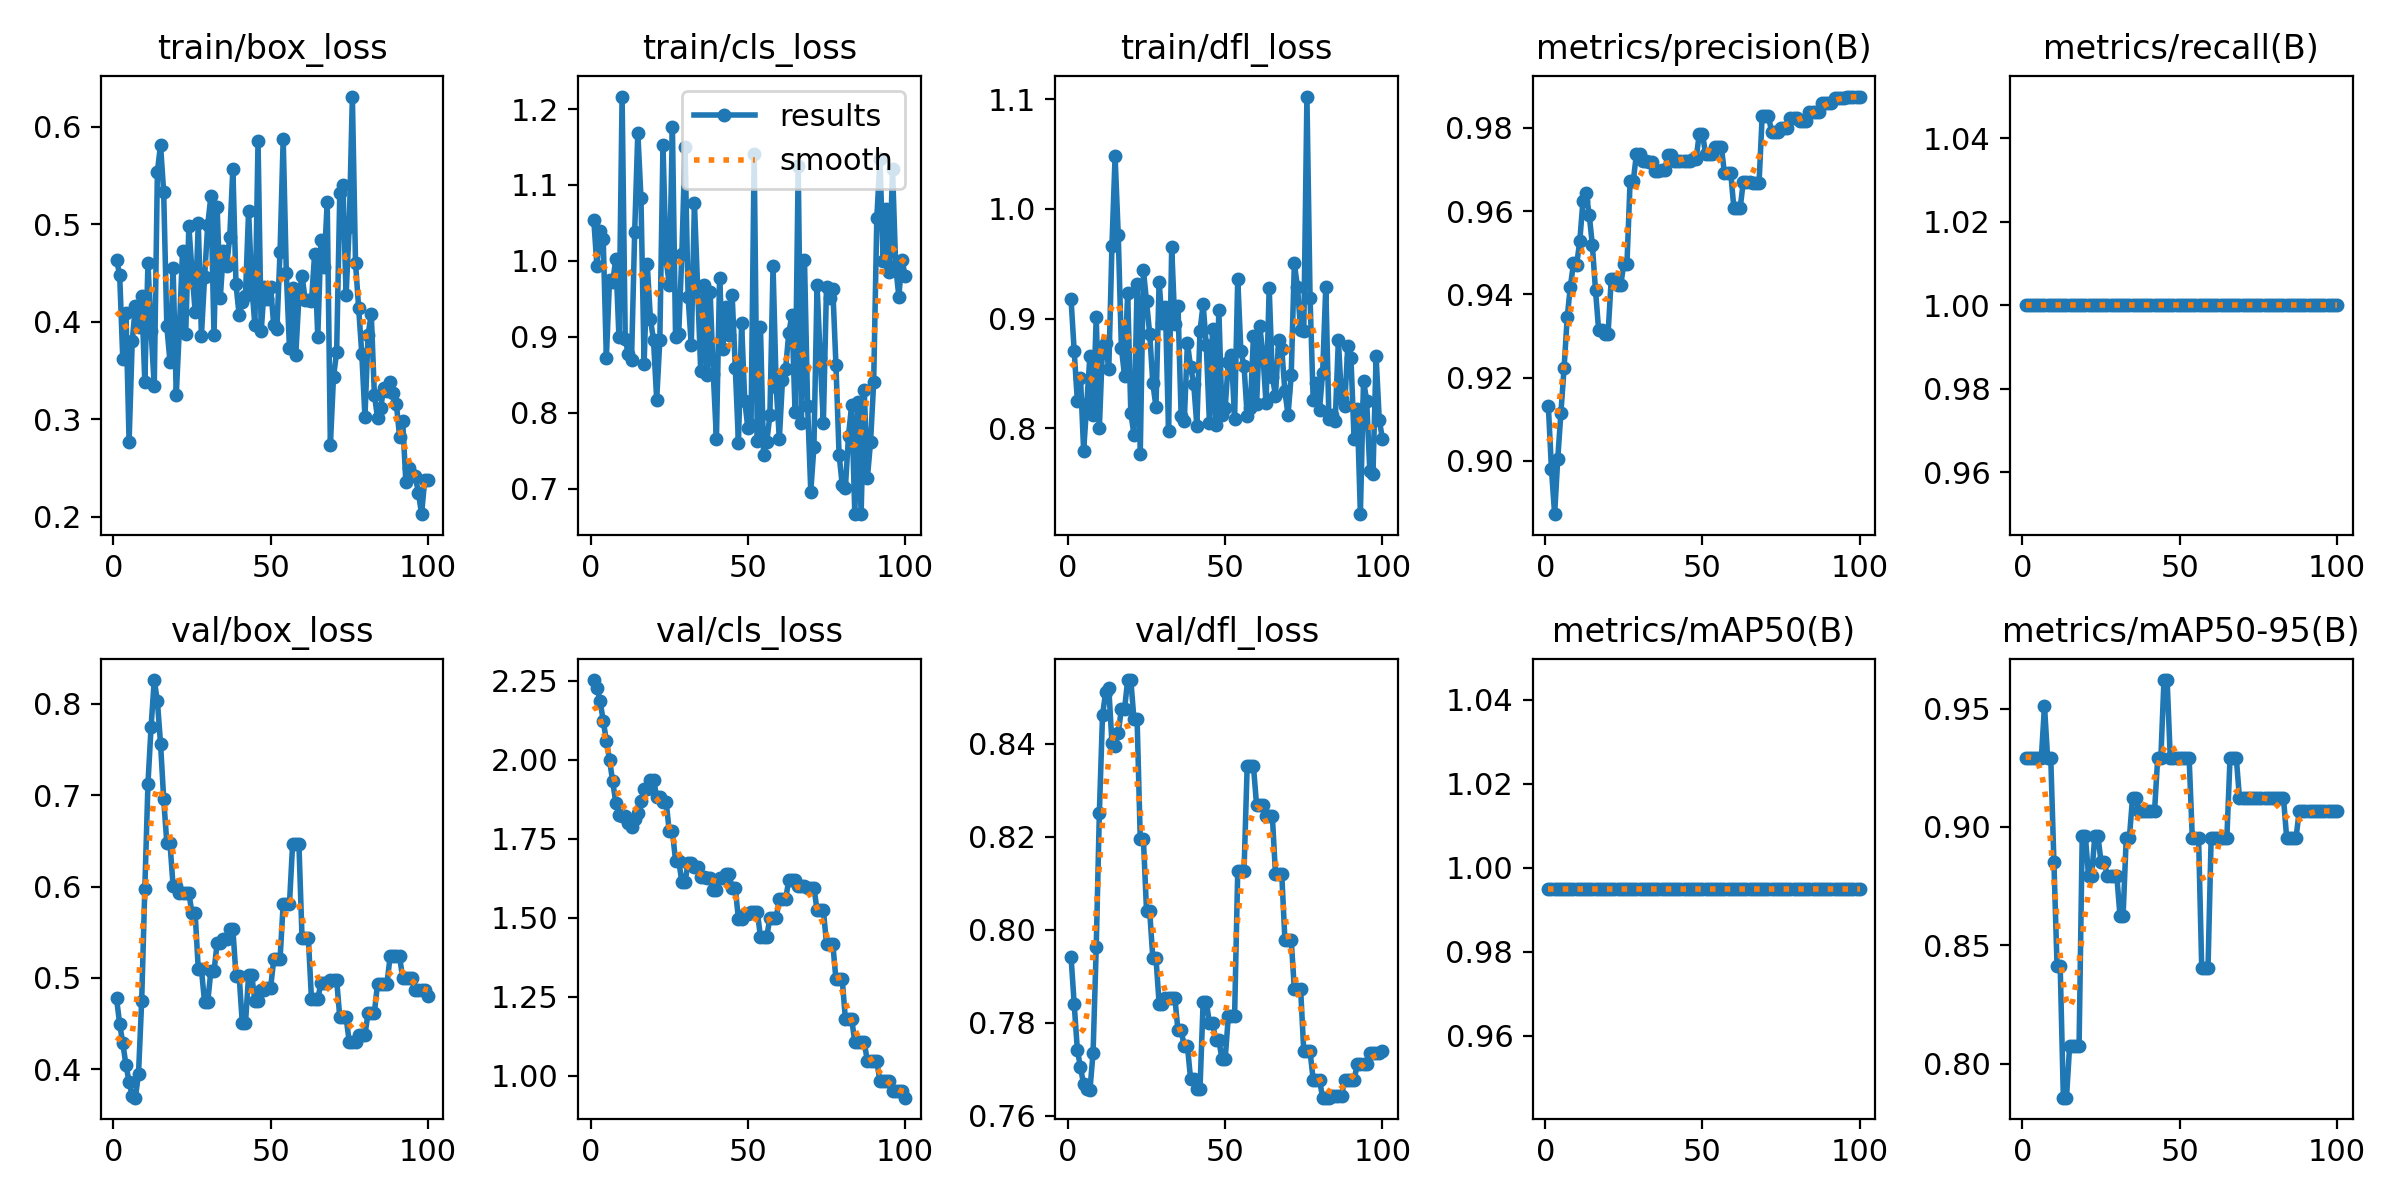

Source data for this figure (header and first rows):
epoch, time, train/box_loss, train/cls_loss, train/dfl_loss, metrics/precision(B), metrics/recall(B), metrics/mAP50(B), metrics/mAP50-95(B), val/box_loss, val/cls_loss, val/dfl_loss, lr/pg0, lr/pg1, lr/pg2
1, 4.642, 0.4634, 1.054, 0.9174, 0.9133, 1, 0.995, 0.929, 0.4779, 2.253, 0.7942, 0, 0, 0
2, 8.234, 0.4484, 0.9933, 0.8701, 0.898, 1, 0.995, 0.929, 0.4496, 2.229, 0.784, 1.9802e-05, 1.9802e-05, 1.9802e-05
3, 11.7, 0.3615, 1.039, 0.825, 0.8872, 1, 0.995, 0.929, 0.4284, 2.187, 0.7742, 3.9208e-05, 3.9208e-05, 3.9208e-05
4, 15.42, 0.4093, 1.029, 0.846, 0.9005, 1, 0.995, 0.929, 0.4049, 2.124, 0.7704, 5.8218e-05, 5.8218e-05, 5.8218e-05
5, 19.68, 0.2772, 0.872, 0.7795, 0.9116, 1, 0.995, 0.929, 0.386, 2.061, 0.7667, 7.6832e-05, 7.6832e-05, 7.6832e-05
6, 23.59, 0.3805, 0.9748, 0.8223, 0.9222, 1, 0.995, 0.929, 0.371, 2.001, 0.7659, 9.505e-05, 9.505e-05, 9.505e-05
7, 27.66, 0.4158, 0.9718, 0.8662, 0.9345, 1, 0.995, 0.951, 0.3689, 1.932, 0.7655, 0.0001129, 0.0001129, 0.0001129
8, 32.12, 0.3941, 1.003, 0.8122, 0.9419, 1, 0.995, 0.929, 0.3953, 1.864, 0.7735, 0.0001303, 0.0001303, 0.0001303
9, 36.24, 0.4265, 0.8998, 0.901, 0.9474, 1, 0.995, 0.929, 0.4748, 1.825, 0.7962, 0.0001473, 0.0001473, 0.0001473
10, 40.17, 0.3383, 1.216, 0.8004, 0.9471, 1, 0.995, 0.8851, 0.5977, 1.823, 0.8252, 0.000164, 0.000164, 0.000164
11, 44.09, 0.4605, 0.8966, 0.8749, 0.9528, 1, 0.995, 0.8411, 0.7127, 1.822, 0.8461, 0.0001802, 0.0001802, 0.0001802
12, 48.07, 0.3904, 0.8772, 0.8772, 0.9623, 1, 0.995, 0.8411, 0.7751, 1.799, 0.8511, 0.000196, 0.000196, 0.000196
13, 52.27, 0.3339, 0.8695, 0.8539, 0.9644, 1, 0.995, 0.7856, 0.826, 1.786, 0.8519, 0.0002115, 0.0002115, 0.0002115
14, 56.38, 0.554, 1.038, 0.9663, 0.9591, 1, 0.995, 0.7856, 0.8029, 1.813, 0.8402, 0.0002265, 0.0002265, 0.0002265
15, 60.35, 0.5813, 1.169, 1.048, 0.9518, 1, 0.995, 0.8076, 0.7565, 1.832, 0.8396, 0.0002412, 0.0002412, 0.0002412
16, 64.27, 0.5327, 1.083, 0.9763, 0.941, 1, 0.995, 0.8076, 0.6959, 1.871, 0.8424, 0.0002555, 0.0002555, 0.0002555
17, 68.51, 0.3953, 0.8645, 0.8734, 0.9314, 1, 0.995, 0.8076, 0.6475, 1.907, 0.8474, 0.0002693, 0.0002693, 0.0002693
18, 72.52, 0.3591, 0.9955, 0.848, 0.9314, 1, 0.995, 0.8076, 0.6475, 1.907, 0.8474, 0.0002828, 0.0002828, 0.0002828
19, 76.6, 0.4547, 0.9241, 0.9237, 0.9306, 1, 0.995, 0.8961, 0.6003, 1.938, 0.8537, 0.0002958, 0.0002958, 0.0002958
20, 80.69, 0.3245, 0.8953, 0.8142, 0.9306, 1, 0.995, 0.8961, 0.6003, 1.938, 0.8537, 0.0003085, 0.0003085, 0.0003085
21, 84.92, 0.394, 0.8173, 0.794, 0.9436, 1, 0.995, 0.8793, 0.5933, 1.882, 0.8452, 0.0003208, 0.0003208, 0.0003208
22, 88.76, 0.4729, 0.8957, 0.9317, 0.9436, 1, 0.995, 0.8793, 0.5933, 1.882, 0.8452, 0.0003327, 0.0003327, 0.0003327
23, 92.79, 0.3873, 1.152, 0.7762, 0.9422, 1, 0.995, 0.8961, 0.5928, 1.868, 0.8196, 0.0003442, 0.0003442, 0.0003442
24, 96.88, 0.4977, 1.002, 0.9442, 0.9422, 1, 0.995, 0.8961, 0.5928, 1.868, 0.8196, 0.0003553, 0.0003553, 0.0003553
25, 100.9, 0.4522, 0.9686, 0.9155, 0.9473, 1, 0.995, 0.8851, 0.5712, 1.773, 0.804, 0.000366, 0.000366, 0.000366
26, 105, 0.4104, 1.177, 0.8863, 0.9473, 1, 0.995, 0.8851, 0.5712, 1.773, 0.804, 0.0003763, 0.0003763, 0.0003763
27, 109.3, 0.501, 0.9003, 0.841, 0.9672, 1, 0.995, 0.8793, 0.5093, 1.681, 0.7939, 0.0003862, 0.0003862, 0.0003862
28, 113.2, 0.3859, 0.9033, 0.8193, 0.9672, 1, 0.995, 0.8793, 0.5093, 1.681, 0.7939, 0.0003957, 0.0003957, 0.0003957
29, 117.4, 0.4455, 1.008, 0.9331, 0.9736, 1, 0.995, 0.8793, 0.4736, 1.614, 0.7841, 0.0004048, 0.0004048, 0.0004048
30, 121.6, 0.4989, 1.15, 0.8957, 0.9736, 1, 0.995, 0.8793, 0.4736, 1.614, 0.7841, 0.0004135, 0.0004135, 0.0004135
31, 125.5, 0.5286, 0.952, 0.9108, 0.972, 1, 0.995, 0.8625, 0.5074, 1.672, 0.7852, 0.0004218, 0.0004218, 0.0004218
32, 129.4, 0.3864, 0.8887, 0.7971, 0.972, 1, 0.995, 0.8625, 0.5074, 1.672, 0.7852, 0.0004297, 0.0004297, 0.0004297
33, 133.6, 0.5175, 1.076, 0.9649, 0.9719, 1, 0.995, 0.8955, 0.538, 1.659, 0.7854, 0.0004372, 0.0004372, 0.0004372
34, 137.6, 0.4247, 0.967, 0.895, 0.9719, 1, 0.995, 0.8955, 0.538, 1.659, 0.7854, 0.0004444, 0.0004444, 0.0004444
35, 141.7, 0.473, 0.8552, 0.9118, 0.9695, 1, 0.995, 0.9123, 0.5427, 1.628, 0.7783, 0.0004511, 0.0004511, 0.0004511
36, 145.6, 0.4572, 0.9684, 0.8114, 0.9695, 1, 0.995, 0.9123, 0.5427, 1.628, 0.7783, 0.0004574, 0.0004574, 0.0004574
37, 149.9, 0.4867, 0.8498, 0.8064, 0.9698, 1, 0.995, 0.9067, 0.5533, 1.625, 0.775, 0.0004634, 0.0004634, 0.0004634
38, 154.1, 0.5568, 0.9587, 0.8779, 0.9698, 1, 0.995, 0.9067, 0.5533, 1.625, 0.775, 0.0004689, 0.0004689, 0.0004689
39, 158.2, 0.4382, 0.8512, 0.8558, 0.9734, 1, 0.995, 0.9067, 0.5021, 1.586, 0.768, 0.0004741, 0.0004741, 0.0004741
40, 162.1, 0.4069, 0.7651, 0.8407, 0.9734, 1, 0.995, 0.9067, 0.5021, 1.586, 0.768, 0.0004788, 0.0004788, 0.0004788
41, 166, 0.4205, 0.9778, 0.8022, 0.9721, 1, 0.995, 0.9067, 0.4502, 1.627, 0.7658, 0.0004832, 0.0004832, 0.0004832
42, 170, 0.4263, 0.8835, 0.8886, 0.9721, 1, 0.995, 0.9067, 0.4502, 1.627, 0.7658, 0.0004872, 0.0004872, 0.0004872
43, 174.1, 0.5136, 0.9394, 0.9129, 0.9721, 1, 0.995, 0.929, 0.5028, 1.638, 0.7845, 0.0004907, 0.0004907, 0.0004907
44, 179.6, 0.437, 0.9027, 0.8755, 0.9721, 1, 0.995, 0.929, 0.5028, 1.638, 0.7845, 0.0004939, 0.0004939, 0.0004939
45, 184, 0.3966, 0.9545, 0.8049, 0.972, 1, 0.995, 0.962, 0.4753, 1.593, 0.78, 0.0004967, 0.0004967, 0.0004967
46, 188.2, 0.5852, 0.8593, 0.8908, 0.972, 1, 0.995, 0.962, 0.4753, 1.593, 0.78, 0.0004991, 0.0004991, 0.0004991
47, 191.9, 0.3901, 0.76, 0.803, 0.9726, 1, 0.995, 0.929, 0.487, 1.495, 0.7762, 0.000501, 0.000501, 0.000501
48, 195.9, 0.4358, 0.9177, 0.9077, 0.9726, 1, 0.995, 0.929, 0.487, 1.495, 0.7762, 0.0005026, 0.0005026, 0.0005026
49, 199.7, 0.4232, 0.8161, 0.8119, 0.9786, 1, 0.995, 0.929, 0.489, 1.512, 0.7722, 0.0005038, 0.0005038, 0.0005038
50, 203.9, 0.4356, 0.7795, 0.8182, 0.9786, 1, 0.995, 0.929, 0.489, 1.512, 0.7722, 0.0005046, 0.0005046, 0.0005046
51, 207.8, 0.3963, 0.7838, 0.8607, 0.9737, 1, 0.995, 0.929, 0.5203, 1.519, 0.7813, 0.000505, 0.000505, 0.000505
52, 211.7, 0.3928, 1.141, 0.8671, 0.9737, 1, 0.995, 0.929, 0.5203, 1.519, 0.7813, 0.000505, 0.000505, 0.000505
53, 215.4, 0.4715, 0.7632, 0.8083, 0.9737, 1, 0.995, 0.929, 0.5203, 1.519, 0.7813, 0.0005046, 0.0005046, 0.0005046
54, 219.2, 0.5877, 0.9127, 0.9362, 0.9755, 1, 0.995, 0.8955, 0.5812, 1.44, 0.8126, 0.0005038, 0.0005038, 0.0005038
55, 223.2, 0.4498, 0.7442, 0.87, 0.9755, 1, 0.995, 0.8955, 0.5812, 1.44, 0.8126, 0.0005026, 0.0005026, 0.0005026
56, 227.2, 0.3728, 0.7614, 0.857, 0.9755, 1, 0.995, 0.8955, 0.5812, 1.44, 0.8126, 0.000501, 0.000501, 0.000501
57, 230.8, 0.4342, 0.797, 0.8113, 0.9691, 1, 0.995, 0.8404, 0.6468, 1.499, 0.8351, 0.0004991, 0.0004991, 0.0004991
58, 234.3, 0.3657, 0.993, 0.8183, 0.9691, 1, 0.995, 0.8404, 0.6468, 1.499, 0.8351, 0.0004967, 0.0004967, 0.0004967
59, 238, 0.4254, 0.8344, 0.8841, 0.9691, 1, 0.995, 0.8404, 0.6468, 1.499, 0.8351, 0.0004939, 0.0004939, 0.0004939
60, 241.8, 0.4473, 0.7654, 0.8218, 0.9607, 1, 0.995, 0.8955, 0.5433, 1.558, 0.8267, 0.0004908, 0.0004908, 0.0004908
... 40 more rows
